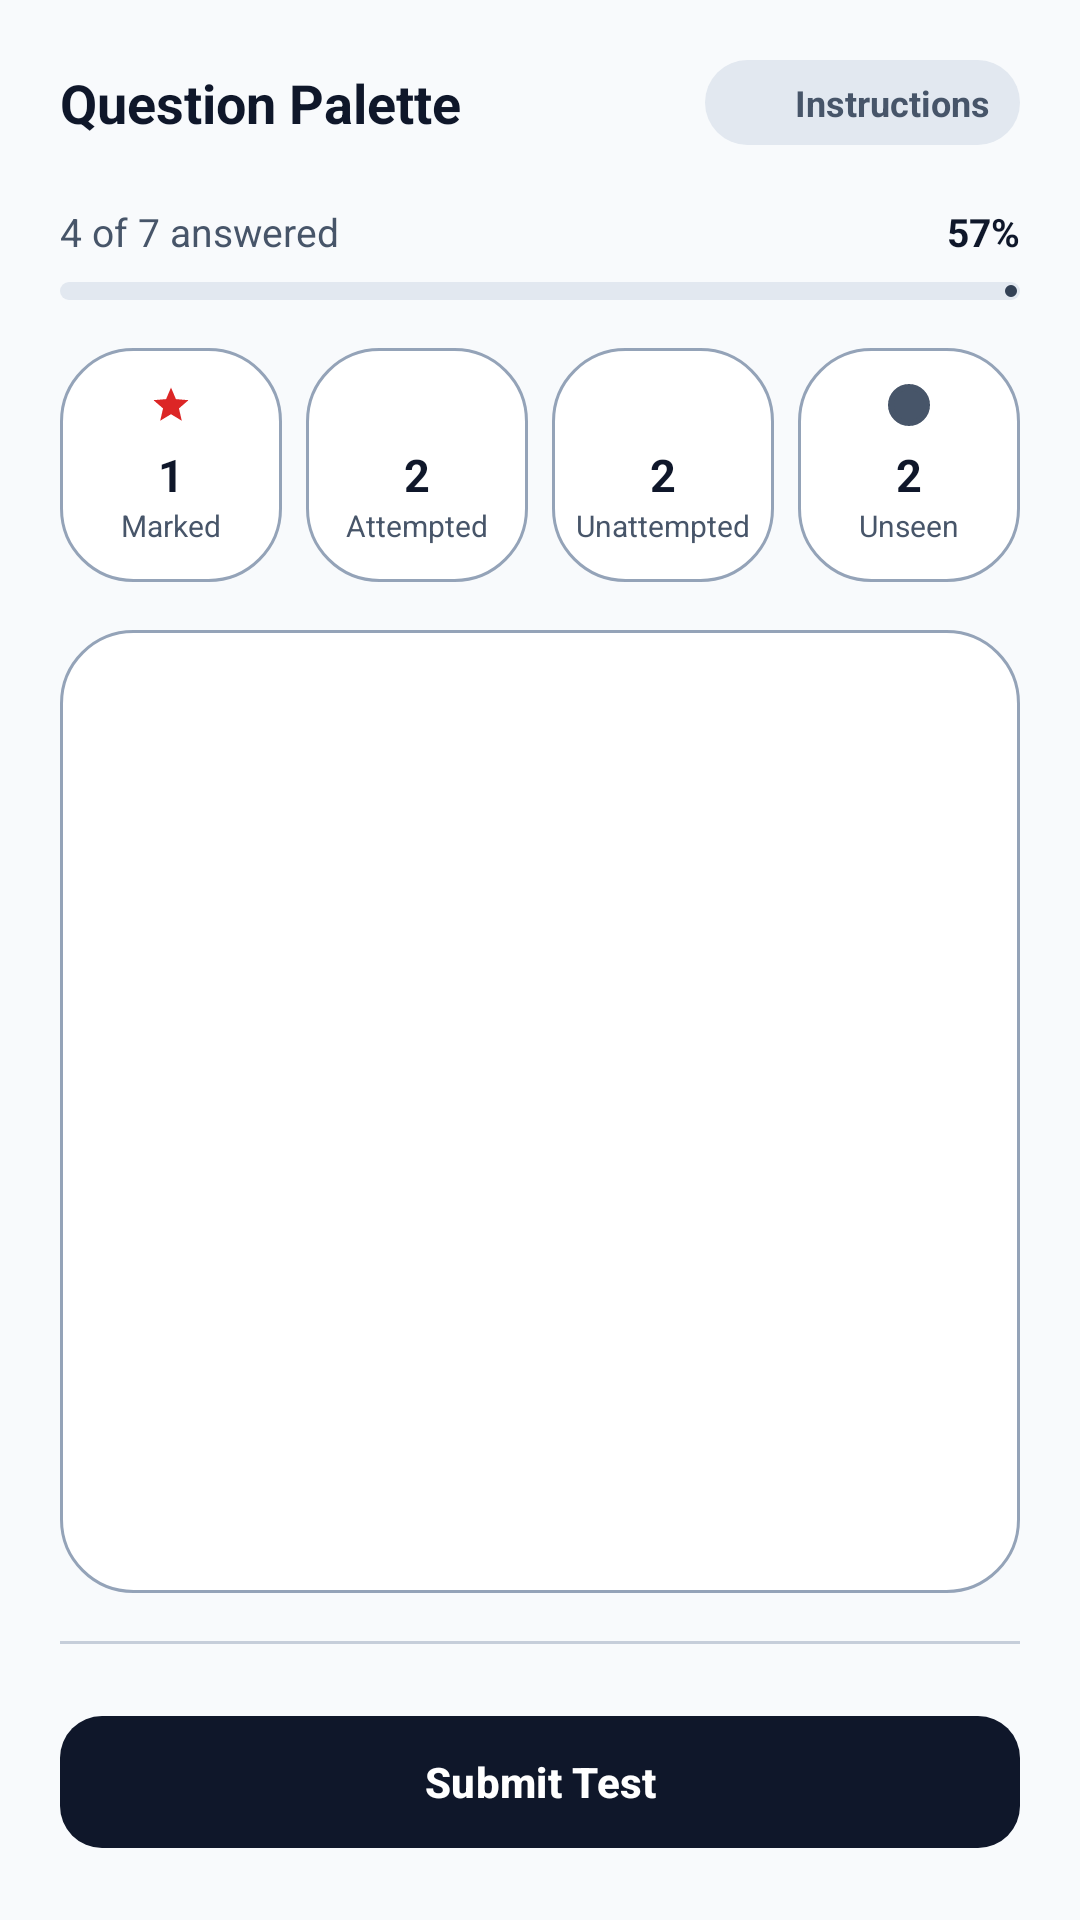

Layout XML and referenced resources for this Android screen:
<!-- AndroidManifest.xml: application theme Theme.TestMaster -->
<!-- res/layout/dialog_question_status_details.xml -->
<?xml version="1.0" encoding="utf-8"?>
<androidx.drawerlayout.widget.DrawerLayout
    xmlns:android="http://schemas.android.com/apk/res/android"
    xmlns:app="http://schemas.android.com/apk/res-auto"
    android:id="@+id/drawer_layout"
    android:layout_width="match_parent"
    android:layout_height="match_parent">

    <LinearLayout
        android:layout_width="match_parent"
        android:layout_height="match_parent"
        android:background="@color/background"
        android:orientation="vertical">

        
        <LinearLayout
            android:layout_width="match_parent"
            android:layout_height="wrap_content"
            android:gravity="center_vertical"
            android:orientation="horizontal"
            android:padding="20dp">

            <TextView
                android:layout_width="0dp"
                android:layout_height="wrap_content"
                android:layout_weight="1"
                android:text="Question Palette"
                android:textColor="@color/onSurface"
                android:textSize="18sp"
                android:textStyle="bold" />

            <LinearLayout
                android:layout_width="wrap_content"
                android:layout_height="wrap_content"
                android:background="@drawable/bg_pill_surface_variant"
                android:gravity="center_vertical"
                android:orientation="horizontal"
                android:paddingHorizontal="10dp"
                android:paddingVertical="6dp">

                <ImageView
                    android:layout_width="14dp"
                    android:layout_height="14dp"
                    android:src="@drawable/baseline_info_24"
                    app:tint="@color/onSurfaceVariant" />

                <TextView
                    android:layout_width="wrap_content"
                    android:layout_height="wrap_content"
                    android:layout_marginStart="6dp"
                    android:text="Instructions"
                    android:textColor="@color/onSurfaceVariant"
                    android:textSize="12sp"
                    android:textStyle="bold" />
            </LinearLayout>
        </LinearLayout>

        
        <LinearLayout
            android:layout_width="match_parent"
            android:layout_height="wrap_content"
            android:layout_marginHorizontal="20dp"
            android:orientation="vertical">

            <LinearLayout
                android:layout_width="match_parent"
                android:layout_height="wrap_content"
                android:gravity="center_vertical">

                <TextView
                    android:id="@+id/tv_progress_label"
                    android:layout_width="0dp"
                    android:layout_height="wrap_content"
                    android:layout_weight="1"
                    android:text="4 of 7 answered"
                    android:textColor="@color/onSurfaceVariant"
                    android:textSize="13sp" />

                <TextView
                    android:id="@+id/tv_progress_percent"
                    android:layout_width="wrap_content"
                    android:layout_height="wrap_content"
                    android:text="57%"
                    android:textColor="@color/onSurface"
                    android:textSize="13sp"
                    android:textStyle="bold" />
            </LinearLayout>

            <com.google.android.material.progressindicator.LinearProgressIndicator
                android:id="@+id/pr_overall_progress"
                android:layout_width="match_parent"
                android:layout_height="wrap_content"
                android:layout_marginTop="8dp"
                android:progress="57"
                app:indicatorColor="@color/accent"
                app:trackColor="@color/surfaceVariant"
                app:trackCornerRadius="4dp"
                app:trackThickness="6dp" />
        </LinearLayout>

        
        <LinearLayout
            android:layout_width="match_parent"
            android:layout_height="wrap_content"
            android:layout_marginHorizontal="20dp"
            android:layout_marginTop="16dp"
            android:orientation="horizontal"
            android:weightSum="4">

            <LinearLayout
                android:layout_width="0dp"
                android:layout_height="wrap_content"
                android:layout_marginEnd="4dp"
                android:layout_weight="1"
                android:background="@drawable/bg_card_surface_variant"
                android:gravity="center"
                android:orientation="vertical"
                android:paddingVertical="12dp">

                <ImageView
                    android:layout_width="14dp"
                    android:layout_height="14dp"
                    android:src="@drawable/baseline_star_24"
                    app:tint="@color/red" />

                <TextView
                    android:id="@+id/marked_count"
                    android:layout_width="wrap_content"
                    android:layout_height="wrap_content"
                    android:layout_marginTop="6dp"
                    android:text="1"
                    android:textColor="@color/onSurface"
                    android:textSize="15sp"
                    android:textStyle="bold" />

                <TextView
                    android:layout_width="wrap_content"
                    android:layout_height="wrap_content"
                    android:text="Marked"
                    android:textColor="@color/onSurfaceVariant"
                    android:textSize="10sp" />
            </LinearLayout>

            <LinearLayout
                android:layout_width="0dp"
                android:layout_height="wrap_content"
                android:layout_marginHorizontal="4dp"
                android:layout_weight="1"
                android:background="@drawable/bg_card_surface_variant"
                android:gravity="center"
                android:orientation="vertical"
                android:paddingVertical="12dp">

                <ImageView
                    android:layout_width="14dp"
                    android:layout_height="14dp"
                    android:src="@drawable/baseline_circle_24"
                    app:tint="@color/accent" />

                <TextView
                    android:id="@+id/attempt_count"
                    android:layout_width="wrap_content"
                    android:layout_height="wrap_content"
                    android:layout_marginTop="6dp"
                    android:text="2"
                    android:textColor="@color/onSurface"
                    android:textSize="15sp"
                    android:textStyle="bold" />

                <TextView
                    android:layout_width="wrap_content"
                    android:layout_height="wrap_content"
                    android:text="Attempted"
                    android:textColor="@color/onSurfaceVariant"
                    android:textSize="10sp" />
            </LinearLayout>

            <LinearLayout
                android:layout_width="0dp"
                android:layout_height="wrap_content"
                android:layout_marginHorizontal="4dp"
                android:layout_weight="1"
                android:background="@drawable/bg_card_surface_variant"
                android:gravity="center"
                android:orientation="vertical"
                android:paddingVertical="12dp">

                <ImageView
                    android:layout_width="14dp"
                    android:layout_height="14dp"
                    android:src="@drawable/baseline_circle_24"
                    app:tint="@color/outline" />

                <TextView
                    android:id="@+id/unattempt_count"
                    android:layout_width="wrap_content"
                    android:layout_height="wrap_content"
                    android:layout_marginTop="6dp"
                    android:text="2"
                    android:textColor="@color/onSurface"
                    android:textSize="15sp"
                    android:textStyle="bold" />

                <TextView
                    android:layout_width="wrap_content"
                    android:layout_height="wrap_content"
                    android:text="Unattempted"
                    android:textColor="@color/onSurfaceVariant"
                    android:textSize="10sp" />
            </LinearLayout>

            <LinearLayout
                android:layout_width="0dp"
                android:layout_height="wrap_content"
                android:layout_marginStart="4dp"
                android:layout_weight="1"
                android:background="@drawable/bg_card_surface_variant"
                android:gravity="center"
                android:orientation="vertical"
                android:paddingVertical="12dp">

                <ImageView
                    android:layout_width="14dp"
                    android:layout_height="14dp"
                    android:src="@drawable/circle_outline"
                    app:tint="@color/onSurfaceVariant" />

                <TextView
                    android:id="@+id/unseen_count"
                    android:layout_width="wrap_content"
                    android:layout_height="wrap_content"
                    android:layout_marginTop="6dp"
                    android:text="2"
                    android:textColor="@color/onSurface"
                    android:textSize="15sp"
                    android:textStyle="bold" />

                <TextView
                    android:layout_width="wrap_content"
                    android:layout_height="wrap_content"
                    android:text="Unseen"
                    android:textColor="@color/onSurfaceVariant"
                    android:textSize="10sp" />
            </LinearLayout>
        </LinearLayout>

        
        <ScrollView
            android:layout_width="match_parent"
            android:layout_height="0dp"
            android:layout_marginHorizontal="20dp"
            android:layout_marginTop="16dp"
            android:layout_weight="1"
            android:background="@drawable/bg_card_surface_variant"
            android:padding="12dp">

            <GridLayout
                android:id="@+id/grid_layout"
                android:layout_width="match_parent"
                android:layout_height="wrap_content"
                android:columnCount="5"
                android:gravity="center" />
        </ScrollView>

        <View
            android:layout_width="match_parent"
            android:layout_height="1dp"
            android:layout_marginHorizontal="20dp"
            android:layout_marginTop="16dp"
            android:alpha="0.5"
            android:background="@color/outline" />

        <com.google.android.material.button.MaterialButton
            android:id="@+id/btn_submit"
            style="@style/Widget.Material3.Button"
            android:layout_width="match_parent"
            android:layout_height="52dp"
            android:layout_margin="20dp"
            android:text="Submit Test"
            android:textColor="@color/primary"
            android:textStyle="bold"
            app:backgroundTint="@color/onPrimary"
            app:cornerRadius="14dp" />
    </LinearLayout>
</androidx.drawerlayout.widget.DrawerLayout>
<!-- resources referenced by this layout -->
<resources>
  <color name="accent">#334155</color>
  <color name="background">#F8FAFC</color>
  <color name="onPrimary">#0F172A</color>
  <color name="onSurface">#0F172A</color>
  <color name="onSurfaceVariant">#475569</color>
  <color name="outline">#94A3B8</color>
  <color name="primary">#FFFFFF</color>
  <color name="red">#DC2626</color>
  <color name="surfaceVariant">#E2E8F0</color>
  <!-- drawable baseline_star_24 (drawable) -->
  <vector android:height="24dp" android:tint="@color/red"
      android:viewportHeight="24" android:viewportWidth="24"
      android:width="24dp" xmlns:android="http://schemas.android.com/apk/res/android">
      <path android:fillColor="@android:color/white" android:pathData="M12,17.27L18.18,21l-1.64,-7.03L22,9.24l-7.19,-0.61L12,2 9.19,8.63 2,9.24l5.46,4.73L5.82,21z"/>
  </vector>
  <!-- drawable bg_card_surface_variant (drawable) -->
  <?xml version="1.0" encoding="utf-8"?>
  <shape xmlns:android="http://schemas.android.com/apk/res/android"
      android:shape="rectangle">
      <solid android:color="@color/surface" />
      <stroke
          android:width="1dp"
          android:color="@color/outline" />
      <corners android:radius="24dp" />
  </shape>
  <!-- drawable bg_pill_surface_variant (drawable) -->
  <?xml version="1.0" encoding="utf-8"?>
  <shape xmlns:android="http://schemas.android.com/apk/res/android"
      android:shape="rectangle">
      <solid android:color="@color/surfaceVariant" />
      <corners android:radius="20dp" />
  </shape>
  <!-- drawable circle_outline (drawable) -->
  <?xml version="1.0" encoding="utf-8"?>
  <shape xmlns:android="http://schemas.android.com/apk/res/android"
      android:shape="oval">
      <stroke android:color="#D3D1D1"
          android:width="2dp"/>
      <corners android:radius="5dp"/>
  </shape>
  <style name="Theme.TestMaster" parent="Base.Theme.TestMaster" />
  <color name="surface">#FFFFFF</color>
  <style name="Base.Theme.TestMaster" parent="Theme.Material3.DayNight.NoActionBar">
          
          <item name="colorPrimary">@color/primary</item>
          <item name="colorOnPrimary">@color/onPrimary</item>
          <item name="colorPrimaryContainer">@color/primaryContainer</item>
          <item name="colorOnPrimaryContainer">@color/onPrimaryContainer</item>
  
          <item name="colorSecondary">@color/secondary</item>
          <item name="colorOnSecondary">@color/onSecondary</item>
          <item name="colorSecondaryContainer">@color/secondaryContainer</item>
          <item name="colorOnSecondaryContainer">@color/onSecondaryContainer</item>
  
          
          <item name="android:windowBackground">@color/background</item>
          <item name="colorSurface">@color/surface</item>
          <item name="colorOnSurface">@color/onSurface</item>
          <item name="colorSurfaceVariant">@color/surfaceVariant</item>
          <item name="colorOnSurfaceVariant">@color/onSurfaceVariant</item>
          <item name="colorOutline">@color/outline</item>
  
          
          <item name="colorError">@color/error</item>
          <item name="colorOnError">@color/onError</item>
          <item name="colorErrorContainer">@color/errorContainer</item>
          <item name="colorOnErrorContainer">@color/onErrorContainer</item>
  
          
          <item name="colorControlActivated">@color/accent</item>
  
          
          <item name="android:statusBarColor">@color/surface</item>
          <item name="android:windowLightStatusBar">true</item>
      </style>
  <color name="primaryContainer">#F1F5F9</color>
  <color name="onPrimaryContainer">#0F172A</color>
  <color name="secondary">#64748B</color>
  <color name="onSecondary">#FFFFFF</color>
  <color name="secondaryContainer">#E2E8F0</color>
  <color name="onSecondaryContainer">#0F172A</color>
  <color name="error">#DC2626</color>
  <color name="onError">#FFFFFF</color>
  <color name="errorContainer">#FEE2E2</color>
  <color name="onErrorContainer">#7F1D1D</color>
</resources>
